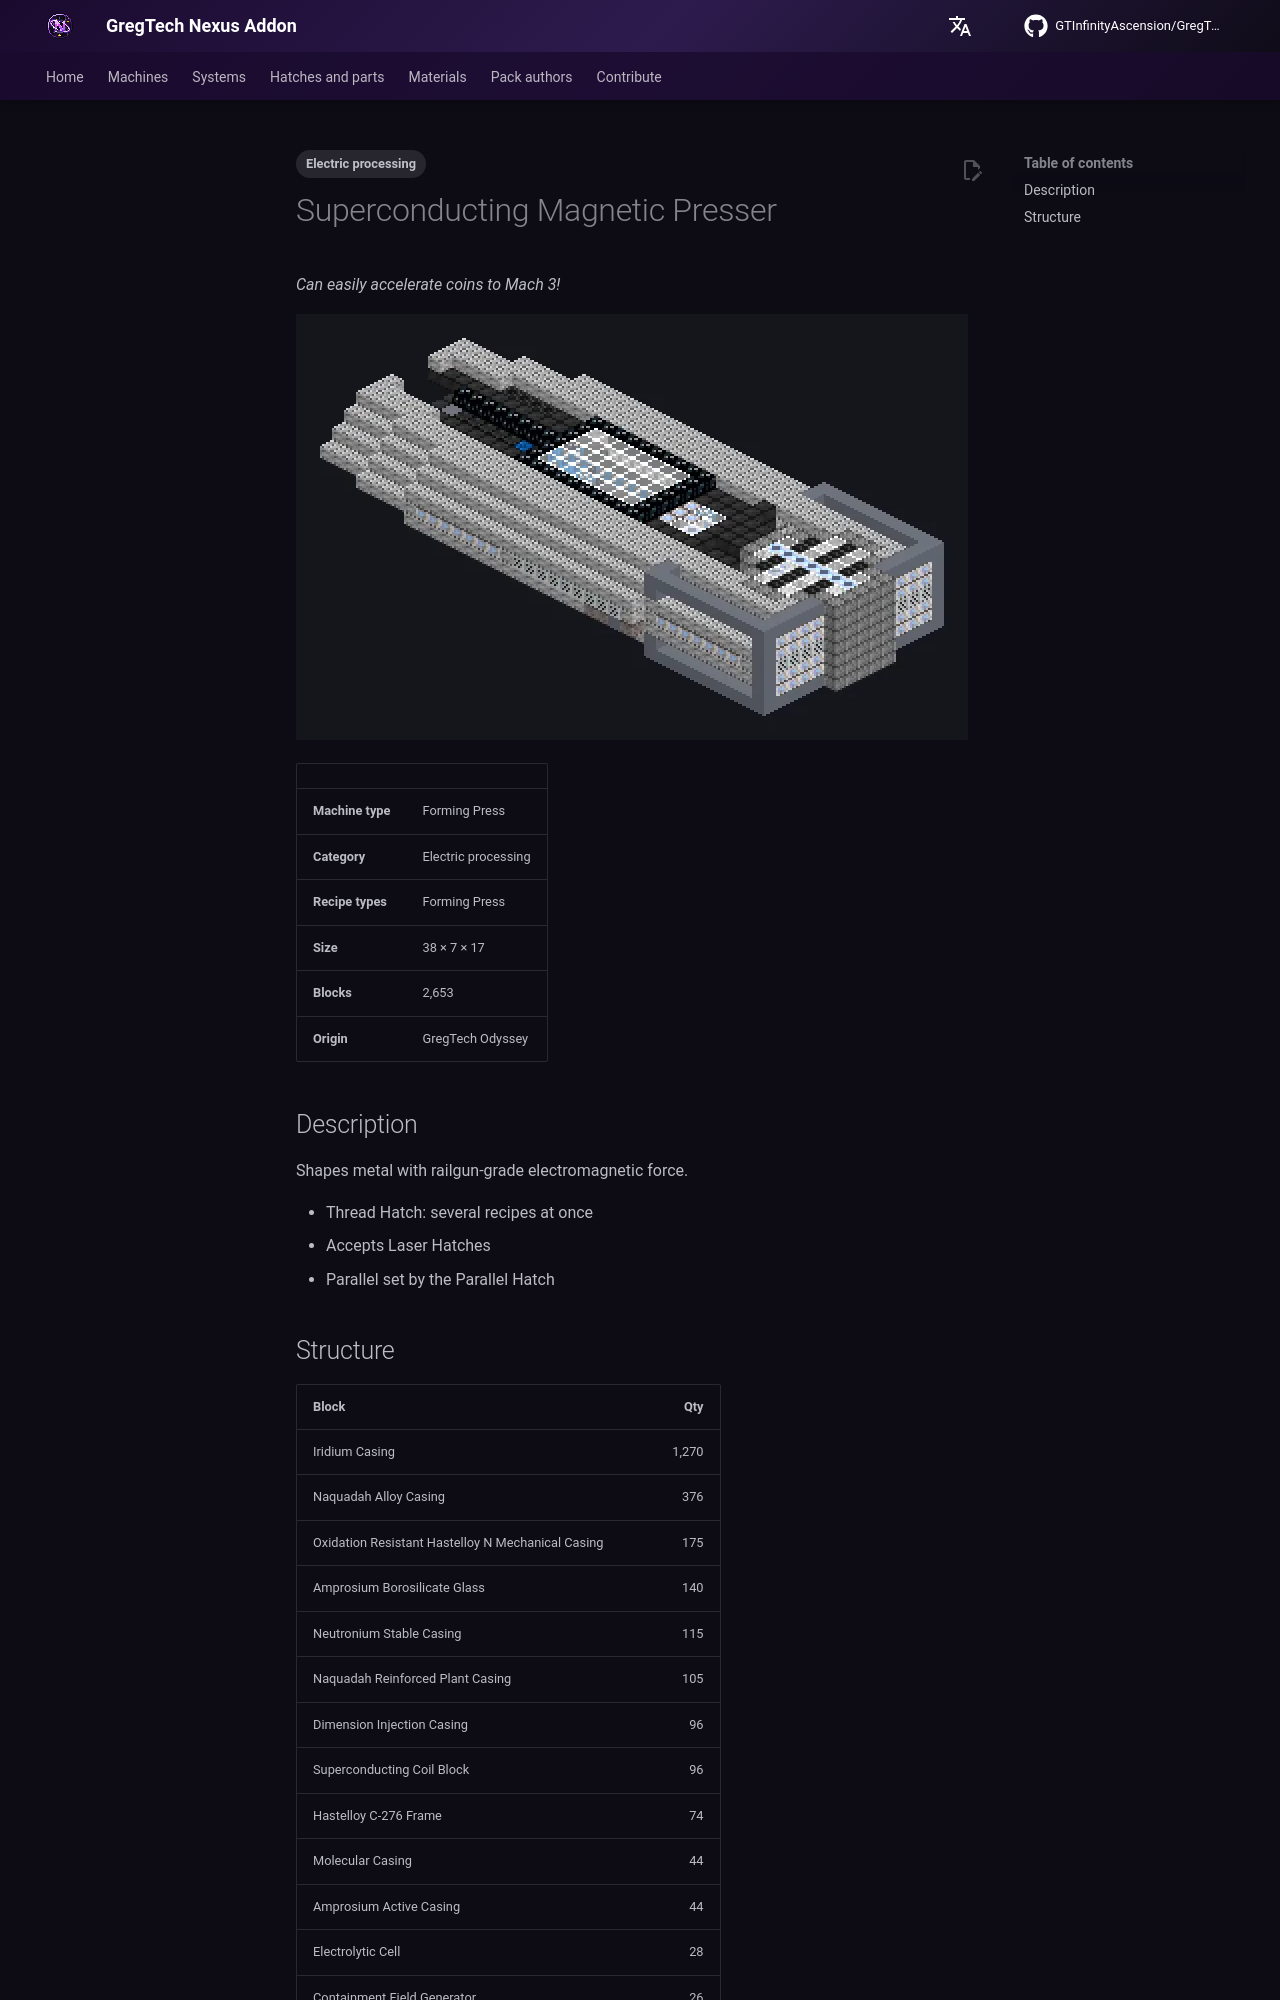

repository: GTInfinityAscension/GregTech-Nexus-Addon · page: gameplay/machines/catalog/superconducting_magnetic_presser/index.html · generator: mkdocs

---
tags:
  - Electric processing
---

# Superconducting Magnetic Presser

<!-- Generated from the mod code; the structure shown is the smallest variant. -->

*Can easily accelerate coins to Mach 3!*

![Superconducting Magnetic Presser](../../../assets/machines/superconducting_magnetic_presser.webp){ loading=lazy }

| | |
|---|---|
| **Machine type** | Forming Press |
| **Category** | Electric processing |
| **Recipe types** | Forming Press |
| **Size** | 38 × 7 × 17 |
| **Blocks** | 2,653 |
| **Origin** | GregTech Odyssey |

## Description

Shapes metal with railgun-grade electromagnetic force.

- Thread Hatch: several recipes at once
- Accepts Laser Hatches
- Parallel set by the Parallel Hatch
